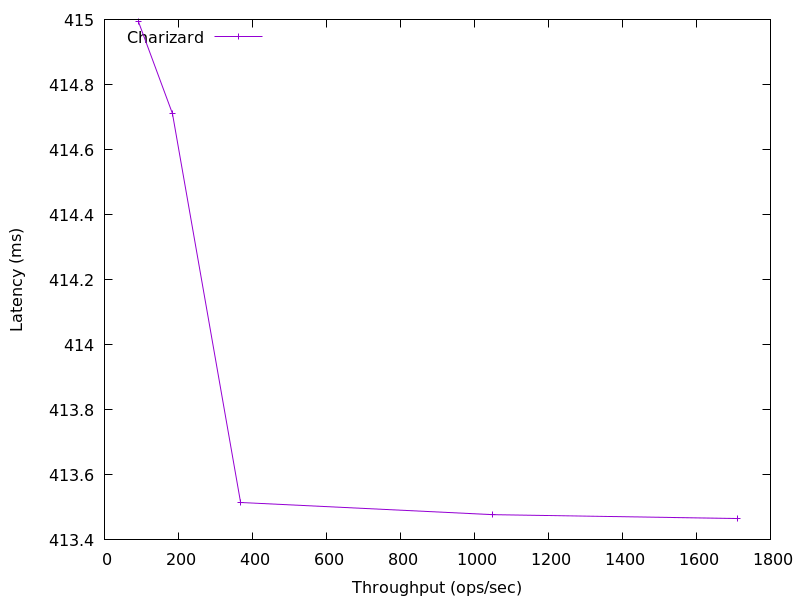

The table this chart was drawn from, first rows:
1711.1404514147998, 413.4656
1049, 413.5
368, 413.5
183.8, 414.7
91.57, 415
